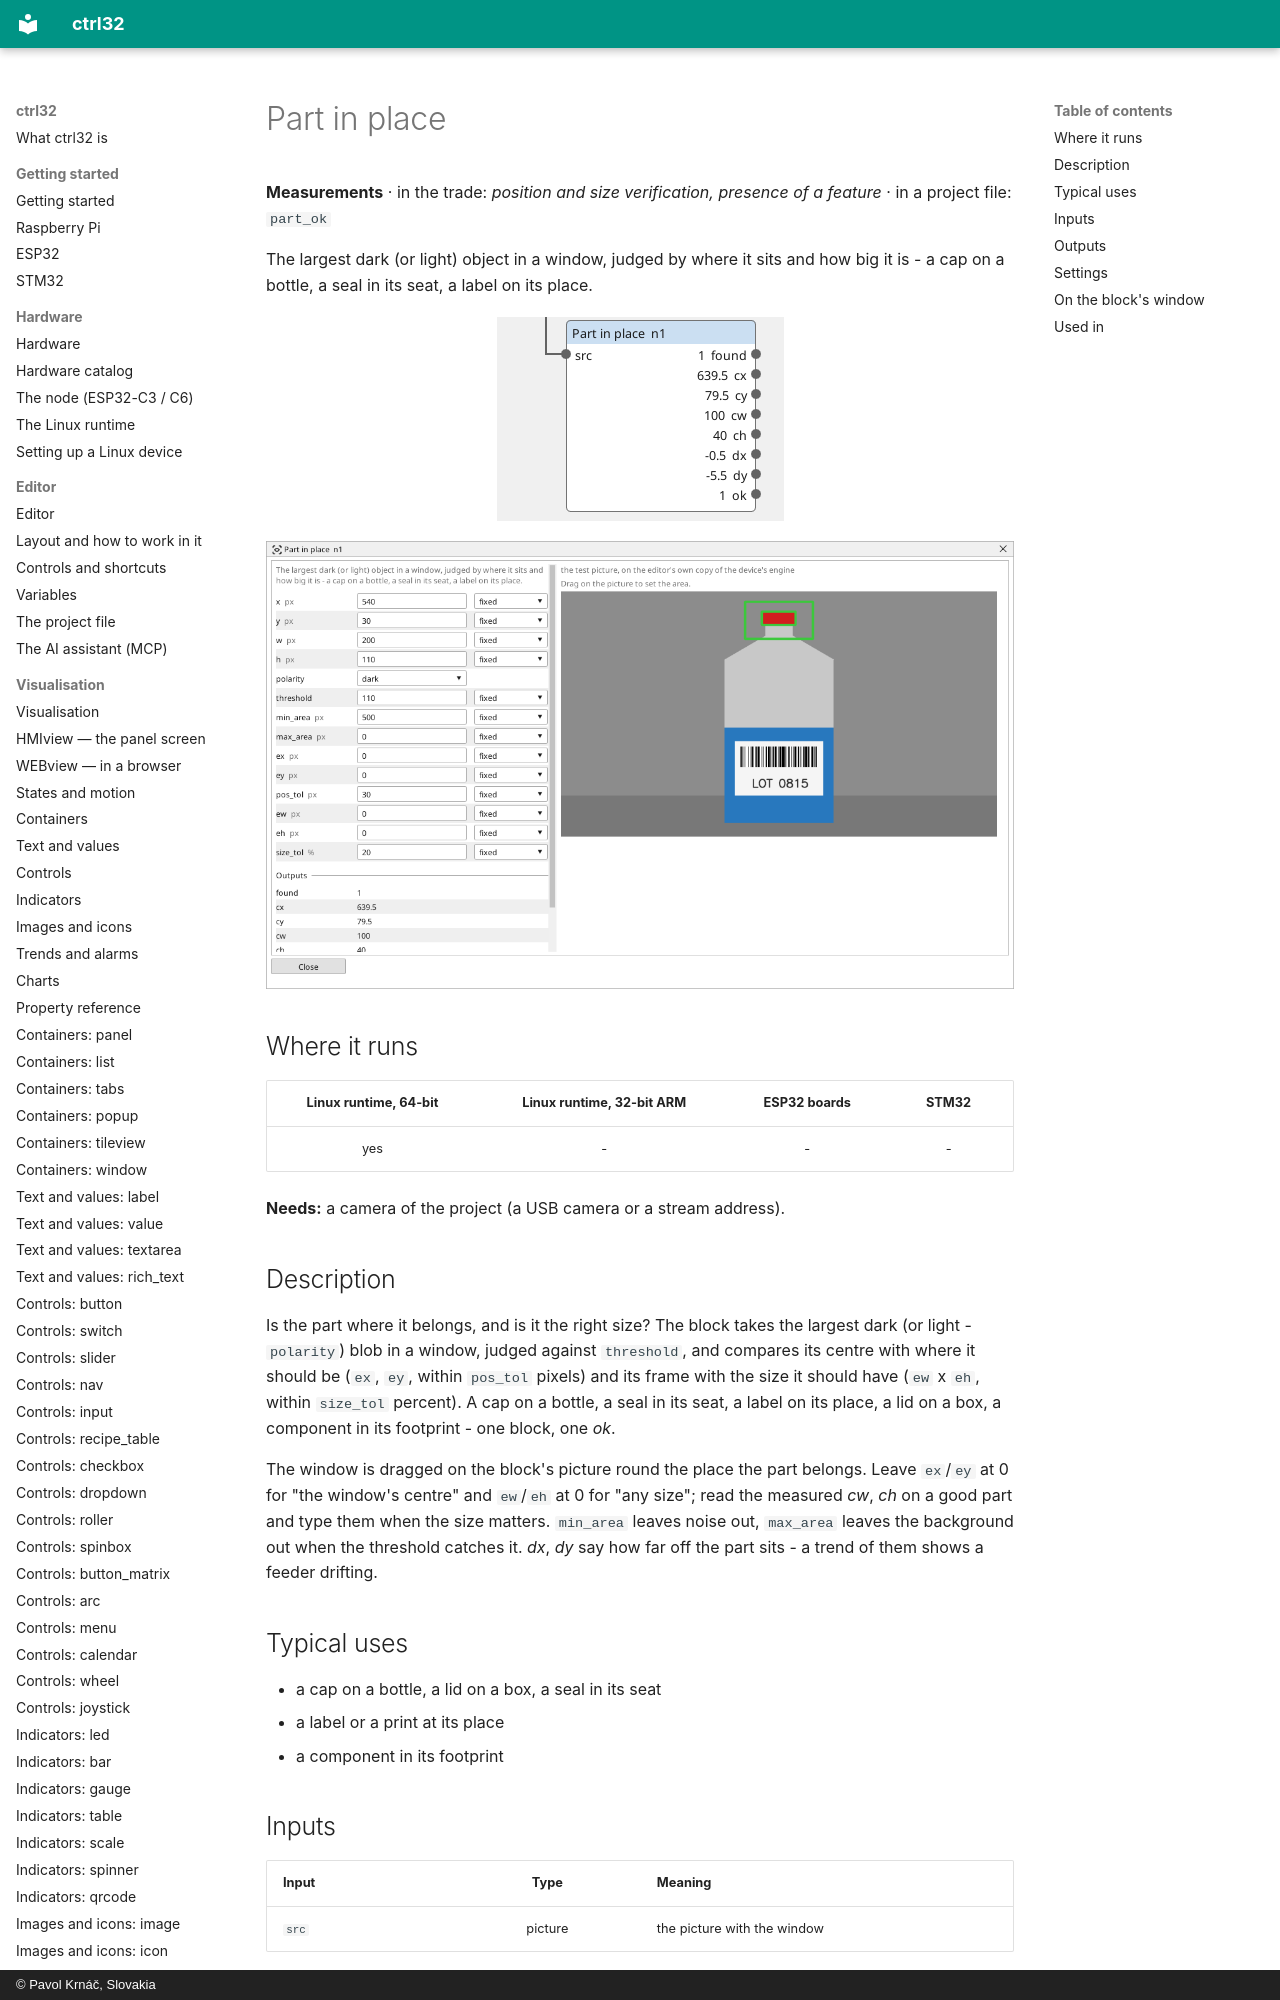

repository: ctrl32/docs · page: vision-part_ok/index.html · generator: mkdocs · copyright: © Pavol Krnáč, Slovakia

---
image: img/vbc-part_ok.webp
image_alt: "The Part in place block on the Vision canvas"
---

<!-- AUTOMATICALLY GENERATED from schema/visu-vision.yaml (tools/gen_vision.py) -->

# Part in place

**Measurements** · in the trade: *position and size verification, presence of a feature* · in a project file: `part_ok`

The largest dark (or light) object in a window, judged by where it sits and how big it is - a cap on a bottle, a seal in its seat, a label on its place.

![The Part in place block on the Vision canvas](img/vbc-part_ok.webp){: .sb-center}

![The window of the Part in place block: its settings on the left, its picture on the right](img/vb-part_ok.webp){: .sb-center}
